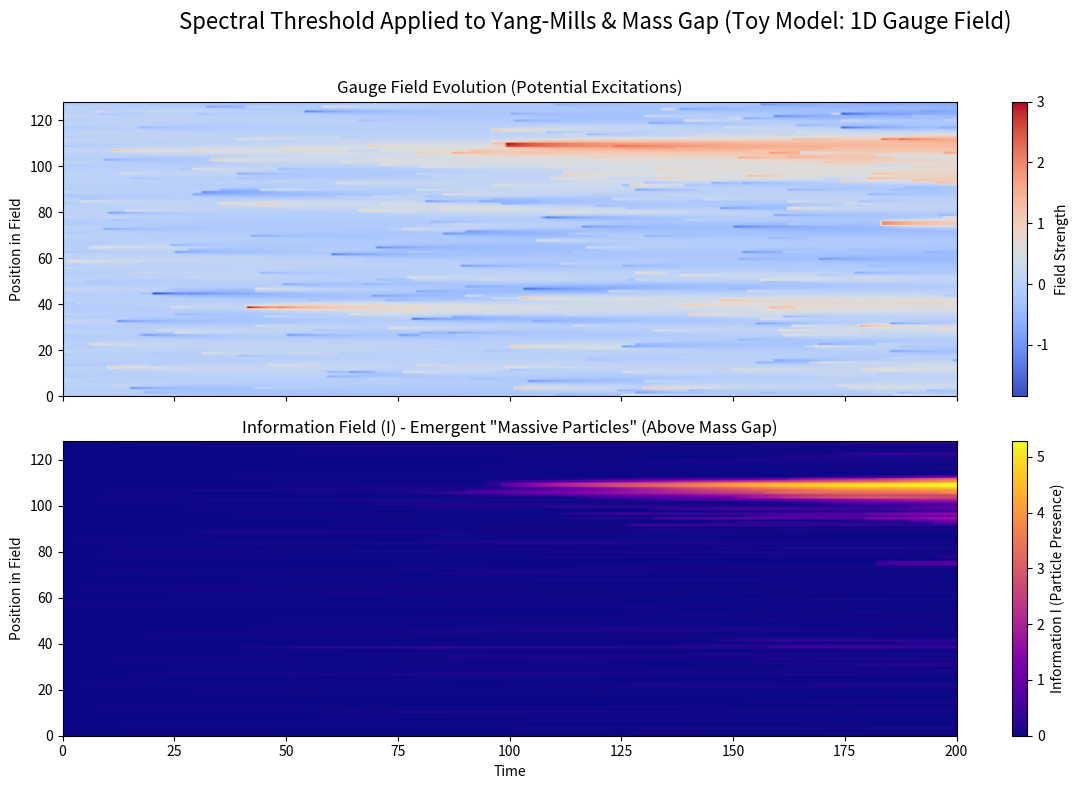

Source code (Python):
# Discovered by Jared C. Bush, May 2025
# Copyright (c) 2026 Jared C. Bush
# Licensed under MIT License
# Reference Paper: https://doi.org/10.5281/zenodo.18158682
# A toy model demonstrating how the Spectral Threshold
# I = ∫(L * omega * chi)dt, aligns with the principles of the
# Yang-Mills Existence and Mass Gap problem.

import numpy as np
import matplotlib.pyplot as plt

# --- 1. Simulation Configuration ---
FIELD_SIZE = 128         # Number of points in our 1D gauge field
N_STEPS = 200           # Number of time steps
DECAY_I = 0.99          # How quickly particle information "forgets" if not sustained
MASS_GAP_INFO_THRESHOLD = 0.02 # Min (L*omega*chi) to be considered "above mass gap"

# Field evolution parameters
DIFFUSION = 0.05
EXCITATION_PROB = 0.02   # Probability of a new spontaneous excitation
STRUCTURED_EXCITATION_PROB = 0.02 # Probability of excitation

# --- Initial State of the Gauge Field ---
np.random.seed(2077)
gauge_field = np.random.randn(FIELD_SIZE) * 0.1 # Start with some low-level noise

# --- Logs for Visualization ---
I_field_log = []        # Log of the information field over time
gauge_field_log = []    # Log of the gauge field over time

# Information field (cumulative I, representing stable particles)
I_field = np.zeros(FIELD_SIZE)

print("Simulating 1D 'gauge field' to observe particle formation via Spectral Threshold and Mass Gap...")

# --- 2. Main Simulation Loop ---
for t in range(N_STEPS):
    gauge_field_prev_step = gauge_field.copy()
    gauge_field_log.append(gauge_field_prev_step)

    # A. Field Evolution (Simple: diffusion + new excitations)
    next_gauge_field = gauge_field.copy()
    # Diffusion
    for i in range(FIELD_SIZE):
        v_left = gauge_field[i-1] if i > 0 else gauge_field[i]
        v_right = gauge_field[i+1] if i < FIELD_SIZE-1 else gauge_field[i]
        laplacian = v_left + v_right - 2 * gauge_field[i]
        next_gauge_field[i] += DIFFUSION * laplacian
    
    # New random excitations (quantum noise)
    noise_excitations = (np.random.rand(FIELD_SIZE) < EXCITATION_PROB) * np.random.randn(FIELD_SIZE) * 0.5
    next_gauge_field += noise_excitations

    # Occasional "structured" or "energetic" excitations
    if np.random.rand() < STRUCTURED_EXCITATION_PROB:
        pos = np.random.randint(FIELD_SIZE)
        width = np.random.randint(2, 5)
        amplitude = np.random.rand() * 2.5 + 1.5 # Higher amplitude
        excitation_shape = amplitude * np.exp(-np.linspace(-2,2,width)**2)
        start = max(0, pos - width//2)
        end = min(FIELD_SIZE, start + width)
        actual_width = end - start
        if actual_width == width: # ensure full application
            next_gauge_field[start:end] += excitation_shape
            print(f"  T={t}: Structured excitation at {pos} (Amp={amplitude:.2f})")

    gauge_field = np.clip(next_gauge_field, -3, 3) # Keep field values bounded

    # B. Apply Spectral Threshold
    #    Action Density (L): Local measure of field non-triviality 
    L = np.abs(gauge_field - gauge_field_prev_step) + 0.1 * np.abs(gauge_field) # Change + current amplitude

    #    Topological Weight (omega): Weighting function that suppresses trivial vacuum fluctuations based on Chern-Simons number
    #    Higher for excitations that are wider or have larger, sustained amplitude.
    omega = np.zeros(FIELD_SIZE)
    for i in range(FIELD_SIZE):
        local_amplitude = np.abs(gauge_field[i])
        # Check width of excitation if it's a peak
        if local_amplitude > 0.5: # Arbitrary threshold for being a "peak"
            width = 0
            # Check left
            for j in range(i, -1, -1):
                if np.abs(gauge_field[j]) > local_amplitude * 0.3: width +=1
                else: break
            # Check right
            for j in range(i+1, FIELD_SIZE):
                if np.abs(gauge_field[j]) > local_amplitude * 0.3: width +=1
                else: break
            omega[i] = local_amplitude * (width / (FIELD_SIZE * 0.5)) + 0.1 # Topological weight depends on amplitude and relative width
        else:
            omega[i] = local_amplitude * (1 / FIELD_SIZE) # Lower weight for small fluctuations

    #    Spectral Coherence (chi): Measure of stability against the global action functional
    #    Higher if the excitation is smooth or part of a wave-like pattern.
    chi = np.zeros(FIELD_SIZE)
    for i in range(FIELD_SIZE):
        v_left = gauge_field[i-1] if i > 0 else gauge_field[i]
        v_center = gauge_field[i]
        v_right = gauge_field[i+1] if i < FIELD_SIZE-1 else gauge_field[i]
        # Simple measure: less "jaggedness" means more resonance
        jaggedness = np.abs(v_center - v_left) + np.abs(v_right - v_center) - np.abs(v_right - v_left)
        chi[i] = np.clip(1.0 - 0.25 * jaggedness, 0.2, 1.0) # More jagged = less stability

    # C. Calculate Potential Information and Apply Mass Gap
    potential_dI = L * omega * chi
    
    # Apply the Mass Gap: only excitations producing info above threshold contribute
    actual_dI = np.where(potential_dI >= MASS_GAP_INFO_THRESHOLD, potential_dI, 0.0)
    
    # Accumulate Information for "massive particles"
    I_field = DECAY_I * I_field + actual_dI
    I_field_log.append(I_field.copy())

# --- 3. Visualization ---
gauge_field_log_array = np.array(gauge_field_log)
I_field_log_array = np.array(I_field_log)

fig, axes = plt.subplots(2, 1, figsize=(12, 8), sharex=True)
fig.suptitle("Spectral Threshold Applied to Yang-Mills & Mass Gap (Toy Model: 1D Gauge Field)", fontsize=16)

# Plot 1: Gauge Field Evolution
im_gauge = axes[0].imshow(gauge_field_log_array.T, aspect='auto', cmap='coolwarm', origin='lower',
                          extent=[0, N_STEPS, 0, FIELD_SIZE])
axes[0].set_ylabel('Position in Field')
axes[0].set_title('Gauge Field Evolution (Potential Excitations)')
fig.colorbar(im_gauge, ax=axes[0], label='Field Strength')

# Plot 2: Information Field (I) Evolution - "Massive Particles"
im_I = axes[1].imshow(I_field_log_array.T, aspect='auto', cmap='plasma', origin='lower',
                       extent=[0, N_STEPS, 0, FIELD_SIZE])
axes[1].set_xlabel('Time')
axes[1].set_ylabel('Position in Field')
axes[1].set_title('Information Field (I) - Emergent "Massive Particles" (Above Mass Gap)')
fig.colorbar(im_I, ax=axes[1], label='Information I (Particle Presence)')

# Highlight regions of high final Information (our "particles")
final_I = I_field_log_array[-1]
particle_threshold = np.percentile(final_I[final_I > 0], 80) if np.any(final_I > 0) else MASS_GAP_INFO_THRESHOLD
particle_locations = np.where(final_I >= particle_threshold)[0]

if particle_locations.size > 0:
    print(f"\n--- PERSISTENT 'PARTICLE' LOCATIONS (High Final I) ---")
    print(f"Locations: {particle_locations}")
    print(f"Max I in these regions: {final_I[particle_locations]}")

plt.tight_layout(rect=[0, 0, 1, 0.96])
plt.show()

print("\n--- Yang-Mills & Spectral Threshold Insights (Conceptual) ---")
print("The Yang-Mills problem includes proving existence of solutions and a mass gap.")
print("This Spectral Threshold toy model suggests:")
print("1. The 'gauge field' constantly has quantum fluctuations (action density).")
print("2. Only excitations with sufficient topological weight (structure/energy) and spectral coherence (stability)")
print("   produce an initial L*omega*chi score that surpasses the 'MASS_GAP_INFO_THRESHOLD'.")
print("3. These 'above-gap' excitations accumulate lasting Information (I), becoming persistent 'particles'.")
print("4. Sub-gap 'noise' (L*omega*chi < threshold) does not accumulate I and dissipates.")
print("The mass gap, in this Spectral Threshold view, is an informational threshold required for stable particle existence.")